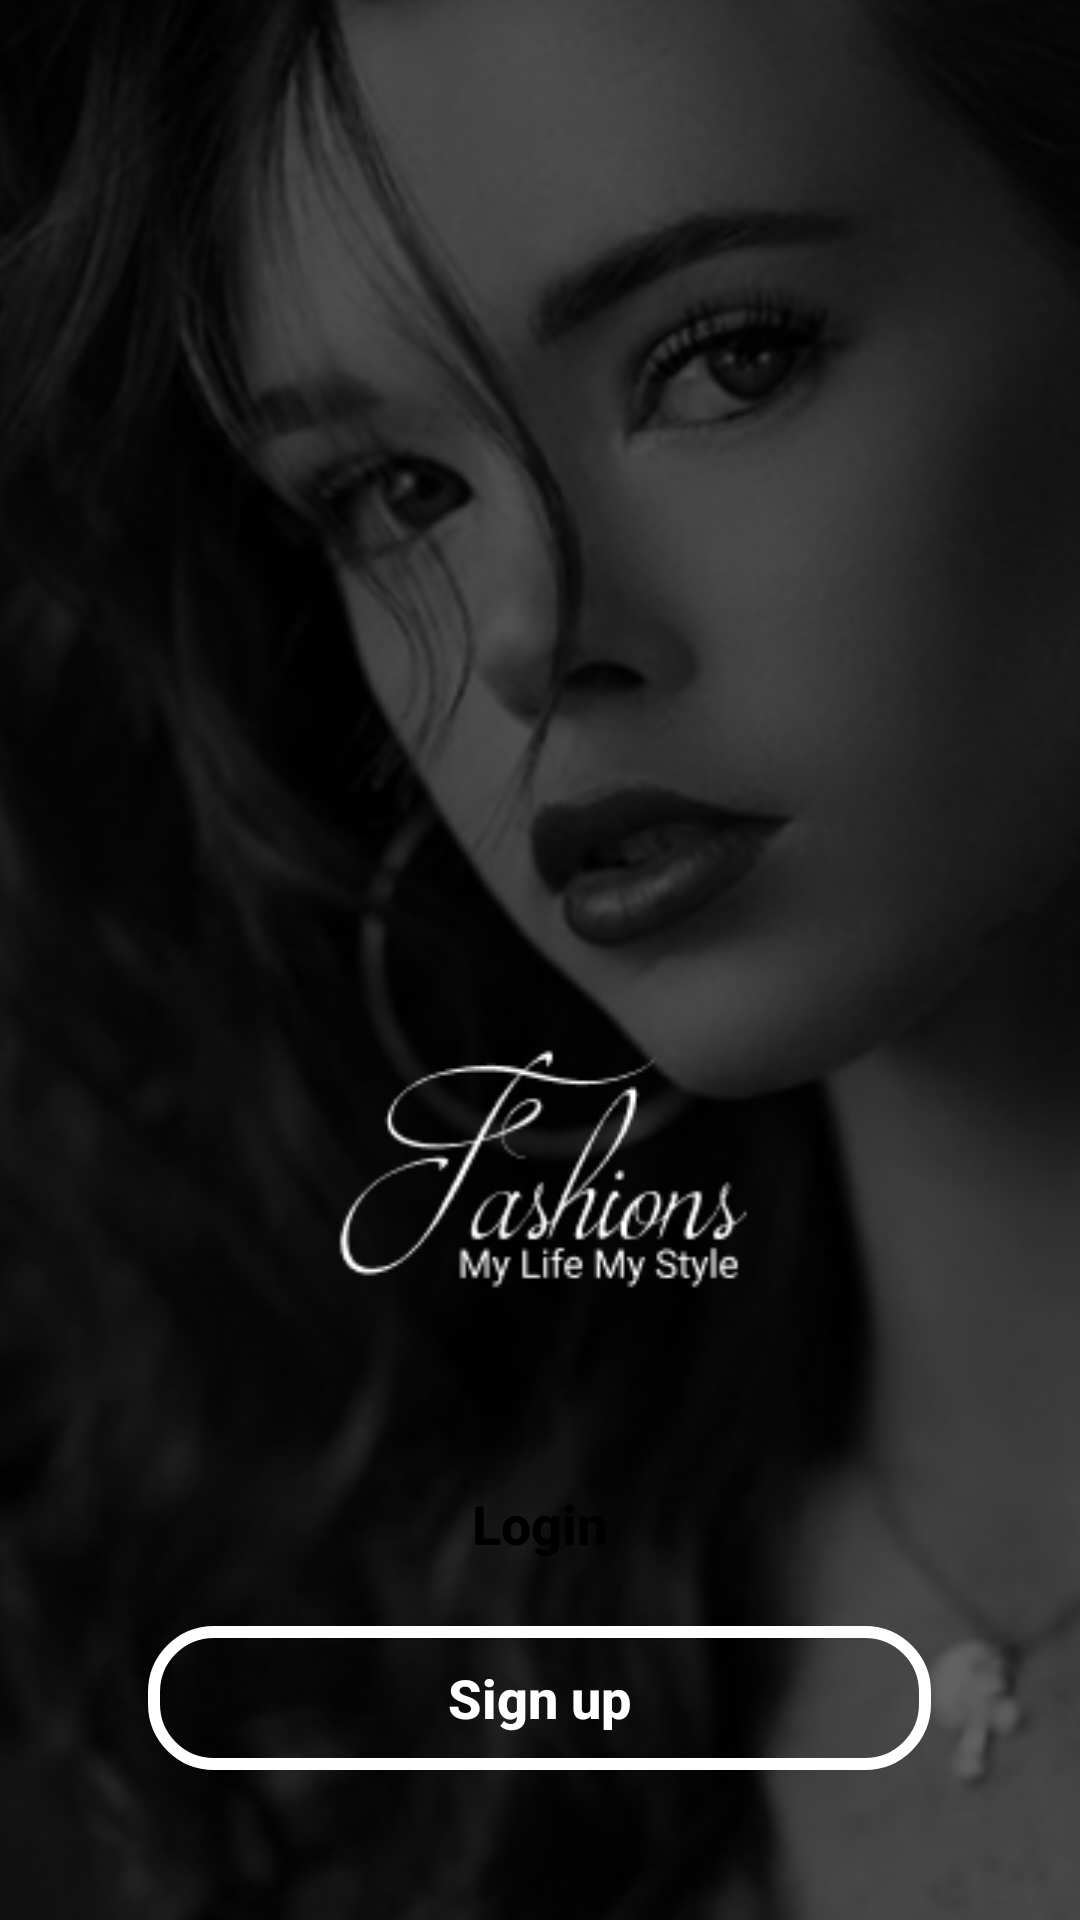

The Android layout XML behind this screen, and the referenced resources:
<!-- AndroidManifest.xml: application theme Theme.FinalProjectODC -->
<!-- res/layout/activity_screen2.xml -->
<?xml version="1.0" encoding="utf-8"?>
<RelativeLayout xmlns:android="http://schemas.android.com/apk/res/android"
    xmlns:app="http://schemas.android.com/apk/res-auto"
    xmlns:tools="http://schemas.android.com/tools"
    android:layout_width="match_parent"
    android:layout_height="match_parent"
    tools:context=".Screen2">

    <ImageView
        android:id="@+id/image"
        android:layout_width="match_parent"
        android:layout_height="match_parent"
        android:scaleType="centerCrop"
        android:src="@drawable/p2" />


    <LinearLayout
        android:layout_width="wrap_content"
        android:layout_height="wrap_content"
        android:layout_alignParentBottom="true"
        android:layout_centerHorizontal="true"
        android:layout_marginBottom="50dp"
        android:gravity="center"
        android:orientation="vertical">

        <Button
            android:id="@+id/login1"
            android:layout_width="273dp"
            android:layout_height="wrap_content"
            android:layout_marginBottom="10dp"
            android:background="@drawable/secroundstyle"
            android:paddingStart="100dp"
            android:paddingEnd="100dp"
            android:text="Login"
            android:textAllCaps="false"
            android:textColor="@color/black"
            android:textSize="18sp"
            android:textStyle="bold"
            app:backgroundTint="@null" />


        <Button
            android:id="@+id/signup1"

            android:layout_width="wrap_content"
            android:layout_height="wrap_content"
            android:background="@drawable/roundstyle"
            android:paddingStart="100dp"
            android:paddingEnd="100dp"
            android:text="Sign up"
            android:textAllCaps="false"
            android:textColor="@color/white"
            android:textSize="18sp"
            android:textStyle="bold"
            app:backgroundTint="@null"


            />



    </LinearLayout>
</RelativeLayout>
<!-- resources referenced by this layout -->
<resources>
  <color name="black">#FF000000</color>
  <color name="white">#FFFFFFFF</color>
  <!-- drawable p2: png bitmap (drawable, 119934 bytes) -->
  <!-- drawable roundstyle (drawable) -->
  <?xml version="1.0" encoding="utf-8"?>
  <shape xmlns:android="http://schemas.android.com/apk/res/android">
      <corners android:radius="20dp"/>
      />
      <stroke
          android:width="4dp"
          android:color="@color/white" />
  </shape>
  <style name="Theme.FinalProjectODC" parent="Theme.MaterialComponents.DayNight.DarkActionBar">
          
  
          <item name="colorPrimary">#F0EEF3</item>
          <item name="colorPrimaryVariant">@color/bgray</item>
          <item name="colorOnPrimary">@color/white</item>
          
          <item name="colorSecondary">@color/teal_200</item>
          <item name="colorSecondaryVariant">@color/teal_700</item>
          <item name="colorOnSecondary">@color/black</item>
          
          <item name="android:statusBarColor" tools:targetApi="l">?attr/colorPrimaryVariant</item>
          <item name="android:windowFullscreen">true</item>
          
      </style>
  <color name="bgray">#F5F5F2</color>
  <color name="teal_200">#FF03DAC5</color>
  <color name="teal_700">#FF018786</color>
</resources>
